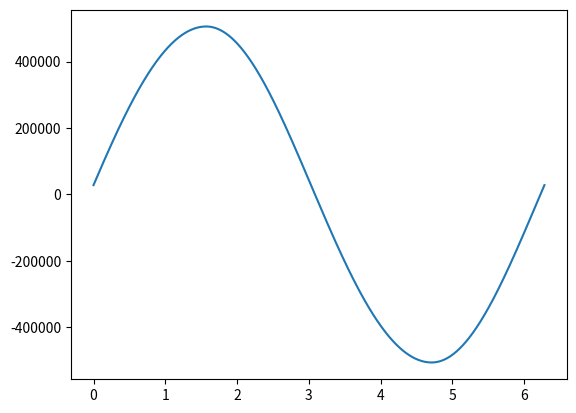

Reproduce this figure in Python.
import numpy as np
import matplotlib.pyplot as plt


def force(theta):
    return 505430*np.sin(theta) + 28155 * abs(np.cos(theta))*np.cos(theta)


theta_i = np.linspace(0, 2*np.pi, 1001)

fk = force(theta_i)


print('Max force is:  ' + str(max(fk)) + ' Newton')

plt.plot(theta_i, fk)
plt.show()

